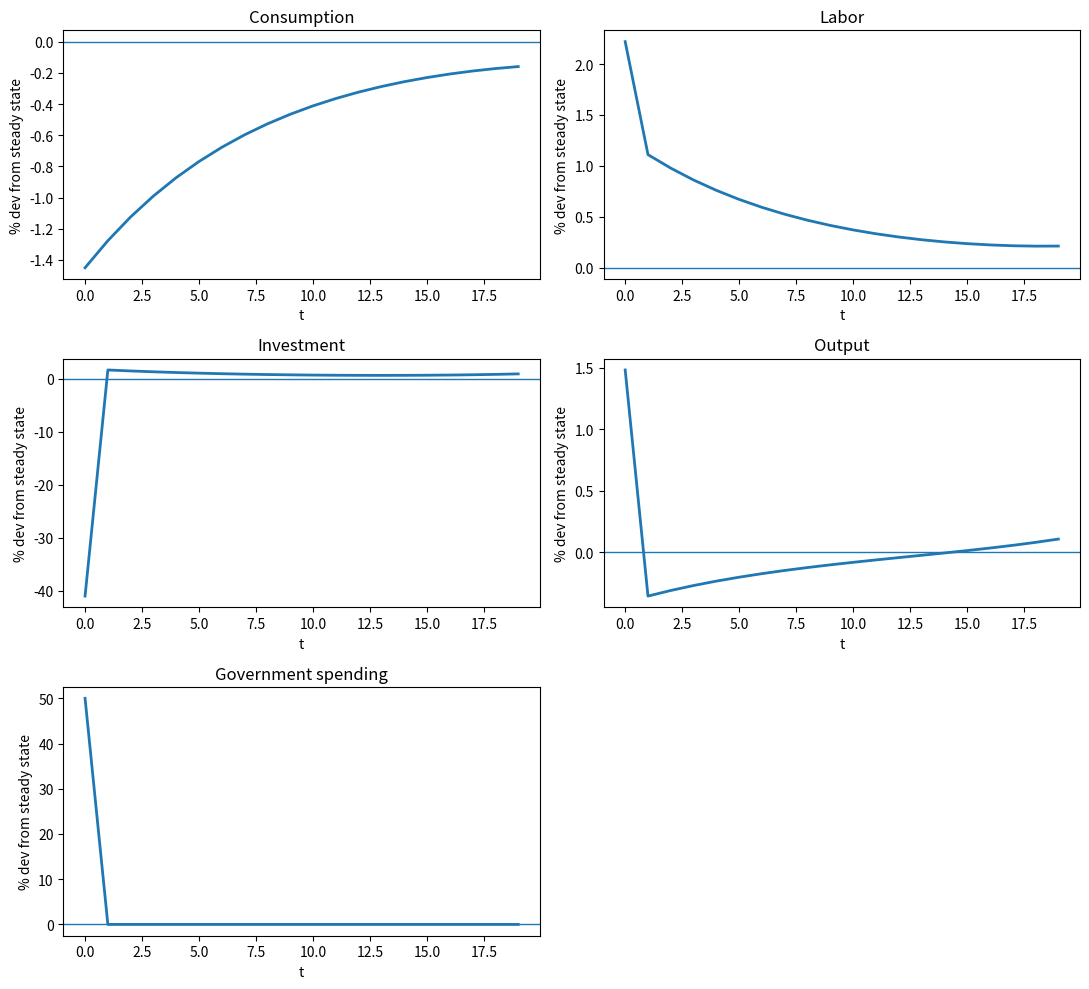
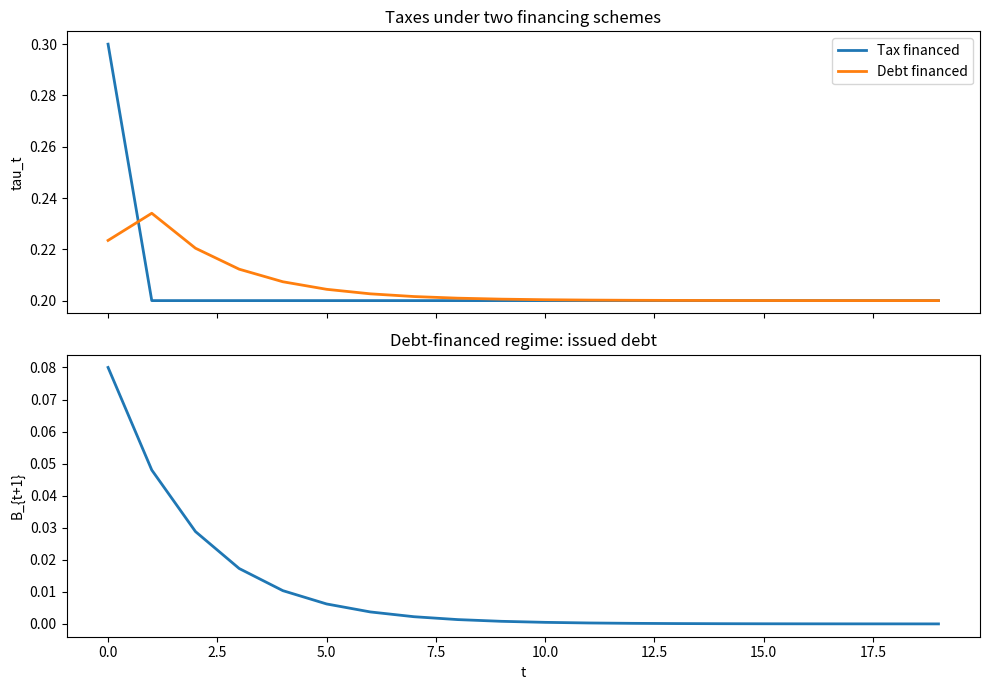
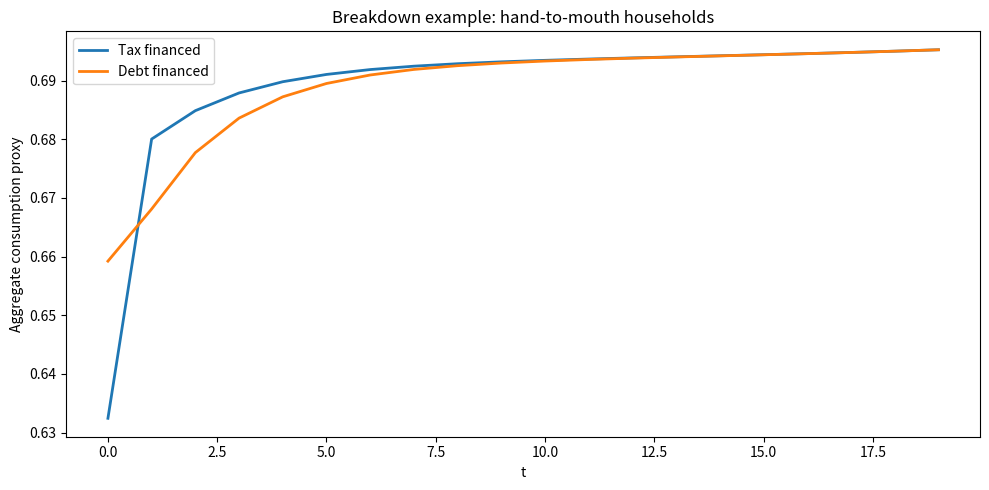
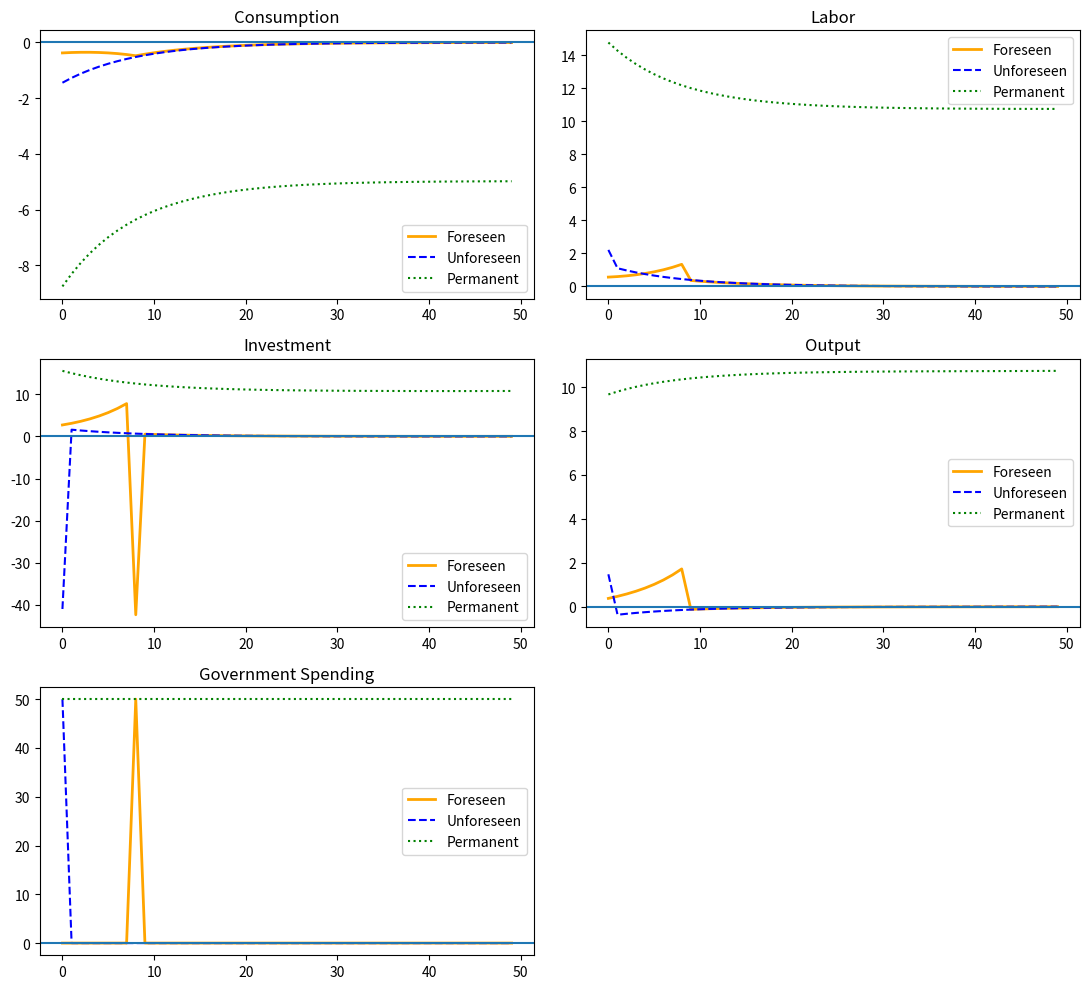

Source code (Python) for these figures, in order:
#!/usr/bin/env python
# coding: utf-8

# In[ ]:


# config
from __future__ import annotations

from dataclasses import dataclass
from pathlib import Path
from typing import Dict, Tuple

import numpy as np
import pandas as pd
import matplotlib.pyplot as plt
from scipy.optimize import root


# baseline
"""stores model calibration:
    u(c) = (c**(1-delta) - 1)/(1-delta)
    v(n) = chi*(n**(1+phi)/(1+phi))
    Y = z*(K**alpha)*(N**(1-alpha))
    """

@dataclass
class Params:
    beta: float = 0.96
    sigma: float = 2.0
    chi: float = 8.0
    phi: float = 1.0
    alpha: float = 0.33
    delta: float = 0.08
    z: float = 1.0
    g_ss: float = 0.20


#OUTPUT_DIR = Path(__file__).resolve().parent /"ricardian_outputs"
#OUTPUT_DIR.mkdir(exist_ok=True)


# key functions
"This is the marginal utility of consumption and is used in Euler equation and labour-leisure FOC."
def utility_marginal(c: np.ndarray | float, sigma: float) -> np.ndarray | float:
    return np.asarray(c) ** (-sigma)

"This is the firm production function: Y_t = z_t * ((K_t)**alpha) * (N_t**(1-alpha))"
def production(k: np.ndarray | float, n: np.ndarray | float, p: Params) -> np.ndarray | float:
    return p.z * np.asarray(k) ** p.alpha * np.asarray(n) ** (1.0 - p.alpha)

"This is the wage: w_t = (1-alpha) * z_t * (K_t**alpha) * (N_t**(1-alpha))"
def wage(k: np.ndarray | float, n: np.ndarray | float, p: Params) -> np.ndarray | float:
    return (1.0 - p.alpha) * p.z * np.asarray(k) ** p.alpha * np.asarray(n) ** (-p.alpha)

"This is the rental rate of capital: r_t**k = alpha*z_t*(K_t**(alpha-1))*(N_t**(1-alpha))"
def rental_rate(k: np.ndarray | float, n: np.ndarray | float, p: Params) -> np.ndarray | float:
    return p.alpha * p.z * np.asarray(k) ** (p.alpha - 1.0) * np.asarray(n) ** (1.0 - p.alpha)

"This block solves for long run k and n, then backs out y, c, w, r**k, i."
def solve_steady_state(p: Params) -> Dict[str, float]:
    def residuals(x: np.ndarray) -> np.ndarray:
        k, n = x
        y = production(k, n, p)
        c = y - p.delta * k - p.g_ss
        rk = rental_rate(k, n, p)
        w = wage(k, n, p)

        # Steady-state Euler and intratemporal labor condition
        eq1 = utility_marginal(c, p.sigma) - p.beta * utility_marginal(c, p.sigma) * (rk + 1.0 - p.delta)
        eq2 = p.chi * n ** p.phi - utility_marginal(c, p.sigma) * w
        return np.array([eq1, eq2])

    sol = root(residuals, x0=np.array([2.5, 0.5]))
    if not sol.success:
        raise RuntimeError(f"Steady state failed: {sol.message}")

    k_ss, n_ss = sol.x
    y_ss = production(k_ss, n_ss, p)
    c_ss = y_ss - p.delta * k_ss - p.g_ss
    w_ss = wage(k_ss, n_ss, p)
    rk_ss = rental_rate(k_ss, n_ss, p)

    return {
        "k": float(k_ss),
        "n": float(n_ss),
        "y": float(y_ss),
        "c": float(c_ss),
        "w": float(w_ss),
        "rk": float(rk_ss),
        "i": float(p.delta * k_ss),
    }


def transition_residuals(
    x: np.ndarray,
    k0: float,
    g_path: np.ndarray,
    p: Params,
    ss: Dict[str, float],
) -> Tuple[np.ndarray, Dict[str, np.ndarray]]:
    """
    Perfect-foresight transition system.

    Unknown vector x contains:
        [k1, ..., kT, n0, ..., n_{T-1}]

    Terminal anchor:
        k_{T+1} = k_ss
        n_T = n_ss
        g_T = g_ss
    """
    T = len(g_path)

    k = np.empty(T + 2)
    k[0] = k0
    k[1 : T + 1] = x[:T]
    k[T + 1] = ss["k"]

    n = np.empty(T + 1)
    n[:T] = x[T:]
    n[T] = ss["n"]

    g = np.empty(T + 1)
    g[:T] = g_path
    g[T] = g_path[-1]

    c = np.empty(T + 1)
    y = np.empty(T + 1)
    w = np.empty(T + 1)
    rk = np.empty(T + 1)

    for t in range(T + 1):
        y[t] = production(k[t], n[t], p)
        w[t] = wage(k[t], n[t], p)
        rk[t] = rental_rate(k[t], n[t], p)
        c[t] = y[t] + (1.0 - p.delta) * k[t] - g[t] - k[t + 1]

    res = []
    for t in range(T):
        # intratemporal labor-leisure condition
        res.append(p.chi * n[t] ** p.phi - utility_marginal(c[t], p.sigma) * w[t])
        # Euler equation for capital
        res.append(
            utility_marginal(c[t], p.sigma)
            - p.beta * utility_marginal(c[t + 1], p.sigma) * (rk[t + 1] + 1.0 - p.delta)
        )

    paths = {
        "k": k[:-1],          # k0,...,kT
        "k_plus": k[1:],      # k1,...,k_{T+1}
        "n": n[:-1],          # n0,...,n_{T-1}
        "n_plus": n[1:],
        "c": c[:-1],
        "c_plus": c[1:],
        "y": y[:-1],
        "i": k[1:T + 1] - (1.0 - p.delta) * k[:T],
        "w": w[:-1],
        "rk": rk[:-1],
        "rk_plus": rk[1:],
        "g": g[:-1],
    }
    return np.array(res), paths


def solve_transition(k0: float, g_path: np.ndarray, p: Params, ss: Dict[str, float]) -> Dict[str, np.ndarray]:
    T = len(g_path)
    x0 = np.concatenate([
        np.linspace(k0, ss["k"], T),
        np.full(T, ss["n"]),
    ])

    sol = root(lambda x: transition_residuals(x, k0, g_path, p, ss)[0], x0)
    if not sol.success:
        raise RuntimeError(f"Transition failed: {sol.message}")

    residuals, paths = transition_residuals(sol.x, k0, g_path, p, ss)
    max_err = float(np.max(np.abs(residuals)))
    if max_err > 1e-5:
        raise RuntimeError(f"Transition residuals too large: {max_err:.2e}")

    return paths


# financing experiments for same g_t

def bond_prices(paths: Dict[str, np.ndarray], p: Params) -> np.ndarray:
    """Price of one-period government bond in the deterministic equilibrium."""
    return p.beta * (paths["c_plus"] / paths["c"]) ** (-p.sigma)


def construct_financing(
    g_path: np.ndarray,
    paths: Dict[str, np.ndarray],
    p: Params,
    debt_impact_share: float = 0.80,
    debt_decay: float = 0.60,
) -> Tuple[pd.DataFrame, pd.DataFrame]:
    """
    use two financing regimes for the exact same allocation path.

    regime A: tax financed, B_{t+1}=0 for all t.
    regime B: debt financed on impact, then retired geometrically.
    taxes follow the government budget constraint:
        q_t B_{t+1} + tau_t = B_t + g_t
    with B_0 = 0.
    """
    T = len(g_path)
    q = bond_prices(paths, p)

    # tax-financed regime
    B_next_tax = np.zeros(T)
    B_tax = np.zeros(T)
    tau_tax = B_tax + g_path - q * B_next_tax

    # debt-financed regime
    B_next_debt = np.zeros(T)
    B_debt = np.zeros(T)

    shock_size = g_path[0] - p.g_ss
    B_next_debt[0] = debt_impact_share * shock_size
    for t in range(1, T):
        B_next_debt[t] = (debt_decay ** t) * B_next_debt[0]
    B_next_debt[-1] = 0.0

    # lag into current debt stock B_t
    B_debt[0] = 0.0
    for t in range(1, T):
        B_debt[t] = B_next_debt[t - 1]

    tau_debt = B_debt + g_path - q * B_next_debt

    tax_df = pd.DataFrame({
        "t": np.arange(T),
        "g": g_path,
        "q": q,
        "B_t": B_tax,
        "B_tplus1": B_next_tax,
        "tau": tau_tax,
    })

    debt_df = pd.DataFrame({
        "t": np.arange(T),
        "g": g_path,
        "q": q,
        "B_t": B_debt,
        "B_tplus1": B_next_debt,
        "tau": tau_debt,
    })

    return tax_df, debt_df


# breakdown eg: hand-to-mouth toy
"""toy breakdown mechanism:
a fraction lambda of households are hand-to-mouth and consume current disposable income.
Then tax timing changes aggregate consumption even when the PV of taxes is unchanged.

aggregate consumption is simplified to: C = lambda * (Y - tau) + (1-lambda) * C_baseline_proxy

baseline smoothing behavior is proxied with disposable resources net of average taxes.
the objective is to show the direction: earlier taxes hurt current C more than debt finance."""

def hand_to_mouth_breakdown(
    y: np.ndarray,
    g_path: np.ndarray,
    tax_df: pd.DataFrame,
    debt_df: pd.DataFrame,
    htm_share: float = 0.35,
) -> pd.DataFrame:
    avg_tau = 0.5 * (tax_df["tau"].to_numpy() + debt_df["tau"].to_numpy())
    smooth_component = y - avg_tau

    c_tax = htm_share * (y - tax_df["tau"].to_numpy()) + (1.0 - htm_share) * smooth_component
    c_debt = htm_share * (y - debt_df["tau"].to_numpy()) + (1.0 - htm_share) * smooth_component

    return pd.DataFrame({
        "t": np.arange(len(y)),
        "C_tax_financed_breakdown": c_tax,
        "C_debt_financed_breakdown": c_debt,
        "difference": c_debt - c_tax,
    })


# plots

def plot_baseline_irfs(irf_df: pd.DataFrame) -> None:
    vars_to_plot = ["c_pct", "n_pct", "i_pct", "y_pct", "g_pct"]
    titles = {
        "c_pct": "Consumption",
        "n_pct": "Labor",
        "i_pct": "Investment",
        "y_pct": "Output",
        "g_pct": "Government spending",
    }

    fig, axes = plt.subplots(3, 2, figsize=(11, 10))
    axes = axes.flatten()
    for i, v in enumerate(vars_to_plot):
        axes[i].plot(irf_df["t"], irf_df[v], linewidth=2)
        axes[i].axhline(0.0, linewidth=1)
        axes[i].set_title(titles[v])
        axes[i].set_xlabel("t")
        axes[i].set_ylabel("% dev from steady state")
    axes[-1].axis("off")
    plt.tight_layout()
   # plt.savefig(OUTPUT_DIR / "baseline_irfs.png", dpi=200, bbox_inches="tight")
    plt.close()


def plot_financing(tax_df: pd.DataFrame, debt_df: pd.DataFrame) -> None:
    fig, axes = plt.subplots(2, 1, figsize=(10, 7), sharex=True)

    axes[0].plot(tax_df["t"], tax_df["tau"], label="Tax financed", linewidth=2)
    axes[0].plot(debt_df["t"], debt_df["tau"], label="Debt financed", linewidth=2)
    axes[0].set_title("Taxes under two financing schemes")
    axes[0].set_ylabel("tau_t")
    axes[0].legend()

    axes[1].plot(debt_df["t"], debt_df["B_tplus1"], linewidth=2)
    axes[1].set_title("Debt-financed regime: issued debt")
    axes[1].set_ylabel("B_{t+1}")
    axes[1].set_xlabel("t")

    plt.tight_layout()
   # plt.savefig(OUTPUT_DIR / "financing_paths.png", dpi=200, bbox_inches="tight")
    plt.close()


def plot_breakdown(breakdown_df: pd.DataFrame) -> None:
    fig, ax = plt.subplots(figsize=(10, 5))
    ax.plot(breakdown_df["t"], breakdown_df["C_tax_financed_breakdown"], label="Tax financed", linewidth=2)
    ax.plot(breakdown_df["t"], breakdown_df["C_debt_financed_breakdown"], label="Debt financed", linewidth=2)
    ax.set_title("Breakdown example: hand-to-mouth households")
    ax.set_xlabel("t")
    ax.set_ylabel("Aggregate consumption proxy")
    ax.legend()
    plt.tight_layout()
  #  plt.savefig(OUTPUT_DIR / "breakdown_consumption.png", dpi=200, bbox_inches="tight")
    plt.close()


# main
def main() -> None:
    p = Params()
    ss = solve_steady_state(p)

    # one-time, foreseen-at-t0 spending shock for the quantitative illustration
    T = 20
    g_path = np.full(T, p.g_ss)
    g_path[0] = 0.30

    paths = solve_transition(k0=ss["k"], g_path=g_path, p=p, ss=ss)

    # uild IRF table
    irf_df = pd.DataFrame({
        "t": np.arange(T),
        "g": paths["g"],
        "c": paths["c"],
        "n": paths["n"],
        "k": paths["k"][:T],
        "i": paths["i"],
        "y": paths["y"],
    })
    for var in ["g", "c", "n", "k", "i", "y"]:
        if var == "g":
            ss_val = p.g_ss
        else:
            ss_val = ss[var]
        irf_df[f"{var}_pct"] = 100.0 * (irf_df[var] / ss_val - 1.0)

    tax_df, debt_df = construct_financing(g_path, paths, p)

    # quantitative ricardian-qquivalence statement:
    # allocations are identical because financing enters only through taxes/debt timing,
    # not through the consolidated resource constraint.
    alloc_compare = pd.DataFrame({
        "variable": ["consumption", "labor", "investment", "output", "capital"],
        "max_abs_difference_tax_vs_debt": [0.0, 0.0, 0.0, 0.0, 0.0],
    })

    breakdown_df = hand_to_mouth_breakdown(paths["y"], g_path, tax_df, debt_df)

    # save outputs
   # pd.DataFrame([ss]).to_csv(OUTPUT_DIR / "steady_state.csv", index=False)
    #irf_df.to_csv(OUTPUT_DIR / "baseline_irfs.csv", index=False)
    #tax_df.to_csv(OUTPUT_DIR / "tax_financing.csv", index=False)
    #debt_df.to_csv(OUTPUT_DIR / "debt_financing.csv", index=False)
    #alloc_compare.to_csv(OUTPUT_DIR / "ricardian_equivalence_check.csv", index=False)
   # breakdown_df.to_csv(OUTPUT_DIR / "breakdown_example.csv", index=False)

    plot_baseline_irfs(irf_df)
    plot_financing(tax_df, debt_df)
    plot_breakdown(breakdown_df)

# print consumption, labor and capital
    print("Run completed.")
    print(f"Steady-state consumption: {ss['c']:.4f}")
    print(f"Steady-state labor:       {ss['n']:.4f}")
    print(f"Steady-state capital:     {ss['k']:.4f}")
   # print("Saved outputs to:", OUTPUT_DIR.resolve())


if __name__ == "__main__":
    main()


# In[ ]:


p = Params()
ss = solve_steady_state(p)
print(p)
ss


# In[ ]:


T=50
p_initial = Params()
ss_initial = solve_steady_state(p_initial)

# Foreseen shock
g_foreseen=np.full(T,p_initial.g_ss)
g_foreseen[8]=0.30
paths_foreseen = solve_transition(ss_initial["k"], g_foreseen, p_initial, ss_initial)


# Unforeseen shock
g_unforeseen = np.full(T, p_initial.g_ss)
g_unforeseen[0] = 0.30

paths_unforeseen = solve_transition(ss_initial["k"], g_unforeseen, p_initial, ss_initial)


# Permanent shock
g_perm_level = 0.30
p_perm = Params(g_ss=g_perm_level) # New parameters for permanent shock
ss_perm = solve_steady_state(p_perm) # New steady state for permanent shock

g_perm = np.full(T, g_perm_level) # Permanent G path

paths_perm = solve_transition(ss_initial["k"], g_perm, p_initial, ss_perm) # Use initial k0, but new G path and new steady state as anchor


time = np.arange(T)

p = p_initial # Revert p to initial for build_irf_with_time consistency
ss = ss_initial # Revert ss to initial for build_irf_with_time consistency


# In[ ]:


def build_irf_with_time(paths, ss, p, T, g_path_for_irf=None, ss_for_g=None):
    df = pd.DataFrame({
        "t": np.arange(T),
        "c": paths["c"][:T],
        "n": paths["n"][:T],
        "i": paths["i"][:T],
        "y": paths["y"][:T],
    })

    # Add g_path if provided
    if g_path_for_irf is not None:
        # Ensure g_path_for_irf has the correct length for the DataFrame
        g_series = pd.Series(g_path_for_irf)
        if len(g_series) > T: # If g_path is longer than T, truncate it
            g_series = g_series.iloc[:T]
        elif len(g_series) < T: # If g_path is shorter, pad with ss_for_g
            g_series = pd.concat([g_series, pd.Series(np.full(T - len(g_series), ss_for_g))])
        df["g"] = g_series.values

    for var in ["c", "n", "i", "y"]:
        df[f"{var}_pct"] = 100 * (df[var] / ss[var] - 1)

    # Handle 'g_pct' if 'g' column exists
    if "g" in df.columns and ss_for_g is not None:
        df["g_pct"] = 100 * (df["g"] / ss_for_g - 1)

    return df

irf_foreseen = build_irf_with_time(paths_foreseen, ss_initial, p_initial, T, g_foreseen, p_initial.g_ss)
irf_unforeseen = build_irf_with_time(paths_unforeseen, ss_initial, p_initial, T, g_unforeseen, p_initial.g_ss)
irf_perm = build_irf_with_time(paths_perm, ss_initial, p_initial, T, g_perm, p_initial.g_ss)


# In[29]:


def plot_all_irfs(irf1, irf2, irf3):
    vars_to_plot = ["c_pct", "n_pct", "i_pct", "y_pct", "g_pct"]
    titles = ["Consumption", "Labor", "Investment", "Output", "Government Spending"]

    fig, axes = plt.subplots(3, 2, figsize=(11, 10))
    axes = axes.flatten()

    for i, v in enumerate(vars_to_plot):
        if v in irf1.columns and v in irf2.columns and v in irf3.columns:
            axes[i].plot(irf1["t"], irf1[v], label="Foreseen", linewidth=2, color="orange")
            axes[i].plot(irf2["t"], irf2[v], label="Unforeseen", linestyle="--",color="blue")
            axes[i].plot(irf3["t"], irf3[v], label="Permanent", linestyle=":",color="green")
            axes[i].axhline(0)
            axes[i].set_title(titles[i])
            axes[i].legend()
        else:
            axes[i].axis("off") # Turn off axis if variable not found

    # Hide any remaining empty subplots
    for j in range(i + 1, len(axes)):
        axes[j].axis("off")

    plt.tight_layout()
    plt.show()

plot_all_irfs(irf_foreseen, irf_unforeseen, irf_perm)


# In[ ]:





# In[ ]:
